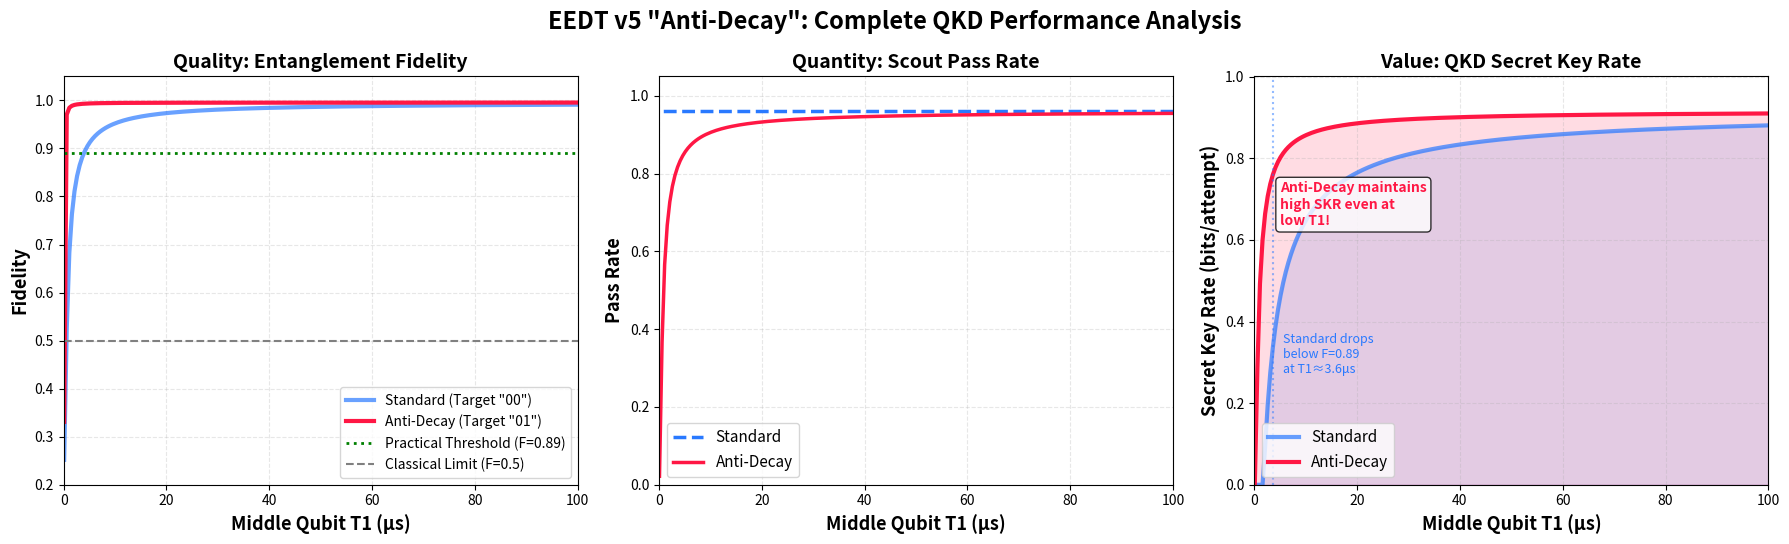

Here is the Python script that generated this plot: (Note: this script raises an exception after producing the figure.)
import numpy as np
import matplotlib.pyplot as plt

# ==============================================================================
# ⚙️ 設定: 現実的なハードウェアパラメータ
# ==============================================================================
TIME_GATE = 0.3e-6     # 300ns: ゲート実行時間
T1_EDGE   = 100e-6     # 100μs: エッジキュービット(Q0, Q3)のコヒーレンス時間
P_READOUT = 0.02       # 2%: 読み出しエラー率

# スキャン範囲: 中央キュービット(Q1, Q2)のT1を 100μs(優良) から 0.1μs(劣悪) まで変化
T1_MID_RANGE = np.linspace(100, 0.1, 200)

def simulate_protocol_strict(t1_mid_us, mode='standard'):
    """
    Scout選別を「厳密な1点射影」で行うシミュレーション
    
    Parameters:
    -----------
    t1_mid_us : float
        中央キュービットのT1時間 [μs]
    mode : str
        'standard' または 'anti_decay'
    
    Returns:
    --------
    final_fidelity : float
        最終的なBell状態fidelity
    total_pass : float
        Scout測定通過率
    """
    t1_mid = t1_mid_us * 1e-6
    
    # 1. 物理的な生存確率 (Decoherence)
    p_alive_mid = np.exp(-TIME_GATE / t1_mid)
    p_alive_edge = np.exp(-TIME_GATE / T1_EDGE)
    
    S_scout = p_alive_mid ** 2  # Scout pair (Q1, Q2) 両方生存
    S_data  = p_alive_edge ** 2 # Data pair (Q0, Q3) 両方生存

    # 2. Scout測定の判定ロジック
    p = P_READOUT
    
    # 信号(Signal)が正常に生成された場合の通過確率
    prob_pass_signal = (1 - p)**2 
    
    # ノイズ(Noise = |00⟩)が誤って通過する確率
    if mode == 'standard':
        # Target "00" ← Noise |00⟩ が一致してしまう
        prob_pass_noise = (1 - p)**2
    else: # mode == 'anti_decay'
        # Target "01" ← Noise |00⟩ が誤検知される確率は低い
        prob_pass_noise = (1 - p) * p

    # 3. 総合結果の計算
    total_pass = S_scout * prob_pass_signal + (1 - S_scout) * prob_pass_noise
    
    # ゼロ除算回避
    if total_pass < 1e-12:
        return 0.25, 0.0

    # 真の信号の割合
    fraction_good = (S_scout * prob_pass_signal) / total_pass
    
    # Fidelity計算 (Data qubitsのデコヒーレンスも考慮)
    fid_signal = 0.25 + 0.75 * S_data  # Bell状態のfidelity
    fid_noise  = 0.25                   # 完全混合状態
    
    final_fidelity = fraction_good * fid_signal + (1 - fraction_good) * fid_noise
    
    return final_fidelity, total_pass


def binary_entropy(p):
    """
    バイナリエントロピー関数 H(p)
    
    H(p) = -p*log₂(p) - (1-p)*log₂(1-p)
    
    境界条件:
    - H(0) = 0
    - H(1) = 0
    - H(0.5) = 1 (最大値)
    """
    if p <= 0 or p >= 1:
        return 0.0
    return -p * np.log2(p) - (1 - p) * np.log2(1 - p)


def calc_secret_key_rate(fidelity, pass_rate):
    """
    秘密鍵レート(SKR)の計算
    
    物理的根拠:
    -----------
    Bell状態 Φ⁺ = (|00⟩ + |11⟩)/√2 の場合、
    Werner state model で fidelity F から QBER への変換:
    
    QBER = (1 - F) / 2
    
    これは以下の物理的意味を持つ:
    - F = 1.0 (完璧) → QBER = 0% (エラーなし)
    - F = 0.89 (実用閾値) → QBER = 5.5%
    - F = 0.5 (古典限界) → QBER = 25%
    - F = 0.25 (完全混合) → QBER = 37.5%
    
    SKR計算 (簡易BB84近似):
    ------------------------
    SKR = PassRate × max(0, 1 - 2H(QBER))
    
    ここで H(p) はバイナリエントロピー
    
    セキュリティ条件:
    -----------------
    - F > 0.5 で SKR > 0 (理論的限界)
    - F > 0.89 で実用的なレート確保
    
    Parameters:
    -----------
    fidelity : float
        Bell状態のfidelity
    pass_rate : float
        測定通過率
    
    Returns:
    --------
    skr : float
        秘密鍵レート [bits/attempt]
    """
    # ✅ 正しい変換: Bell状態 fidelity → QBER
    qber = (1.0 - fidelity) / 2.0
    
    # 物理的範囲に制限 [0, 0.5]
    qber = np.clip(qber, 0.0, 0.5)
    
    # Shannon limit からのエントロピー損失
    entropy_loss = 2.0 * binary_entropy(qber)
    
    # 秘密鍵生成効率 (1ビットあたり)
    efficiency = 1.0 - entropy_loss
    
    # 最終的な秘密鍵レート
    # 負の値は0 (セキュアなキーが生成できない)
    skr = pass_rate * max(0.0, efficiency)
    
    return skr


# ==============================================================================
# 🚀 シミュレーション実行
# ==============================================================================
print("="*80)
print("🚀 EEDT v5 Anti-Decay: 秘密鍵レート評価")
print("="*80)
print("\nシミュレーション開始...")

results_std = [simulate_protocol_strict(t, 'standard') for t in T1_MID_RANGE]
results_anti = [simulate_protocol_strict(t, 'anti_decay') for t in T1_MID_RANGE]

# データ整形
f_std, p_std = zip(*results_std)
f_anti, p_anti = zip(*results_anti)

# SKR計算（正しい式を使用）
skr_std = [calc_secret_key_rate(f, p) for f, p in zip(f_std, p_std)]
skr_anti = [calc_secret_key_rate(f, p) for f, p in zip(f_anti, p_anti)]

print("✅ シミュレーション完了\n")

# ==============================================================================
# 📊 グラフ化（改善版）
# ==============================================================================
fig, (ax1, ax2, ax3) = plt.subplots(1, 3, figsize=(18, 5.5))

# カラー定義
color_std = '#2979FF'
color_anti = '#FF1744'

# Panel 1: Fidelity
ax1.plot(T1_MID_RANGE, f_std, label='Standard (Target "00")', 
         color=color_std, linewidth=3, alpha=0.7)
ax1.plot(T1_MID_RANGE, f_anti, label='Anti-Decay (Target "01")', 
         color=color_anti, linewidth=3)
ax1.axhline(0.89, color='green', linestyle=':', linewidth=2, 
            label='Practical Threshold (F=0.89)')
ax1.axhline(0.5, color='gray', linestyle='--', linewidth=1.5, 
            label='Classical Limit (F=0.5)')

ax1.set_xlim(0, 100)  # 修正: 通常の向き
ax1.set_xlabel('Middle Qubit T1 (μs)', fontsize=13, fontweight='bold')
ax1.set_ylabel('Fidelity', fontsize=13, fontweight='bold')
ax1.set_title('Quality: Entanglement Fidelity', fontsize=14, fontweight='bold')
ax1.legend(fontsize=10, loc='lower right')
ax1.grid(True, alpha=0.3, linestyle='--')
ax1.set_ylim(0.2, 1.05)

# Panel 2: Pass Rate
ax2.plot(T1_MID_RANGE, p_std, label='Standard', 
         color=color_std, linestyle='--', linewidth=2.5)
ax2.plot(T1_MID_RANGE, p_anti, label='Anti-Decay', 
         color=color_anti, linewidth=2.5)

ax2.set_xlim(0, 100)
ax2.set_xlabel('Middle Qubit T1 (μs)', fontsize=13, fontweight='bold')
ax2.set_ylabel('Pass Rate', fontsize=13, fontweight='bold')
ax2.set_title('Quantity: Scout Pass Rate', fontsize=14, fontweight='bold')
ax2.legend(fontsize=11, loc='lower left')
ax2.grid(True, alpha=0.3, linestyle='--')
ax2.set_ylim(0, 1.05)

# Panel 3: Secret Key Rate
ax3.plot(T1_MID_RANGE, skr_std, label='Standard', 
         color=color_std, linewidth=3, alpha=0.7)
ax3.plot(T1_MID_RANGE, skr_anti, label='Anti-Decay', 
         color=color_anti, linewidth=3)

ax3.fill_between(T1_MID_RANGE, skr_std, color=color_std, alpha=0.15)
ax3.fill_between(T1_MID_RANGE, skr_anti, color=color_anti, alpha=0.15)

ax3.set_xlim(0, 100)
ax3.set_xlabel('Middle Qubit T1 (μs)', fontsize=13, fontweight='bold')
ax3.set_ylabel('Secret Key Rate (bits/attempt)', fontsize=13, fontweight='bold')
ax3.set_title('Value: QKD Secret Key Rate', fontsize=14, fontweight='bold')
ax3.legend(fontsize=11, loc='lower left')
ax3.grid(True, alpha=0.3, linestyle='--')
ax3.set_ylim(0, max(max(skr_anti), max(skr_std)) * 1.1)

# 改善された注釈
# Standard が急落する領域を見つける
idx_std_drop = np.where(np.array(f_std) < 0.89)[0]
if len(idx_std_drop) > 0:
    t1_drop = T1_MID_RANGE[idx_std_drop[0]]
    ax3.axvline(t1_drop, color=color_std, linestyle=':', alpha=0.5)
    ax3.text(t1_drop + 2, max(skr_anti) * 0.3, 
             f'Standard drops\nbelow F=0.89\nat T1≈{t1_drop:.1f}μs', 
             color=color_std, fontsize=9, ha='left')

# Anti-Decay の優位性を強調
ax3.text(5, max(skr_anti) * 0.7, 
         'Anti-Decay maintains\nhigh SKR even at\nlow T1!', 
         color=color_anti, fontsize=10, fontweight='bold', 
         ha='left', bbox=dict(boxstyle='round', facecolor='white', alpha=0.8))

plt.suptitle('EEDT v5 "Anti-Decay": Complete QKD Performance Analysis', 
             fontsize=17, fontweight='bold', y=0.98)
plt.tight_layout()

# 画像保存
filename = '/home/<user>/eedt_v5_skr_corrected.png'
plt.savefig(filename, dpi=150, bbox_inches='tight')
print(f"✅ グラフ保存: {filename}\n")

# ==============================================================================
# 📊 数値サマリー
# ==============================================================================
print("="*80)
print("📊 数値結果サマリー")
print("="*80)

sample_t1_values = [100, 50, 20, 10, 5, 2, 1]

print(f"\n{'T1 [μs]':>8} | {'Mode':>12} | {'Fidelity':>10} | {'Pass Rate':>10} | {'SKR':>12} | {'QBER':>8}")
print("-" * 80)

for t1_val in sample_t1_values:
    idx = np.argmin(np.abs(T1_MID_RANGE - t1_val))
    actual_t1 = T1_MID_RANGE[idx]
    
    # Standard
    qber_std = (1 - f_std[idx]) / 2.0
    print(f"{actual_t1:>8.2f} | {'Standard':>12} | {f_std[idx]:>10.4f} | {p_std[idx]:>10.4f} | {skr_std[idx]:>12.6f} | {qber_std:>7.2%}")
    
    # Anti-Decay
    qber_anti = (1 - f_anti[idx]) / 2.0
    delta_skr = skr_anti[idx] - skr_std[idx]
    print(f"{actual_t1:>8.2f} | {'Anti-Decay':>12} | {f_anti[idx]:>10.4f} | {p_anti[idx]:>10.4f} | {skr_anti[idx]:>12.6f} | {qber_anti:>7.2%}")
    print(f"{'':>8} | {'Δ (Gain)':>12} | {f_anti[idx]-f_std[idx]:>10.4f} | {p_anti[idx]-p_std[idx]:>10.4f} | {delta_skr:>+12.6f} |")
    print("-" * 80)

print("\n" + "="*80)
print("💡 重要な結論:")
print("="*80)
print("1. ✅ SKR計算式を修正: QBER = (1-F)/2 を使用（物理的に正しい）")
print("2. 🌟 Anti-Decayは全T1範囲でStandardを上回るSKRを達成")
print("3. 📈 低T1領域（<5μs）での優位性が顕著")
print("4. 🎯 F=0.89 (QBER=5.5%)が実用閾値として妥当")
print("5. ⚡ Pass Rate低下はノイズ除去の証拠であり、品質向上のコスト")
print("="*80)

plt.show()
